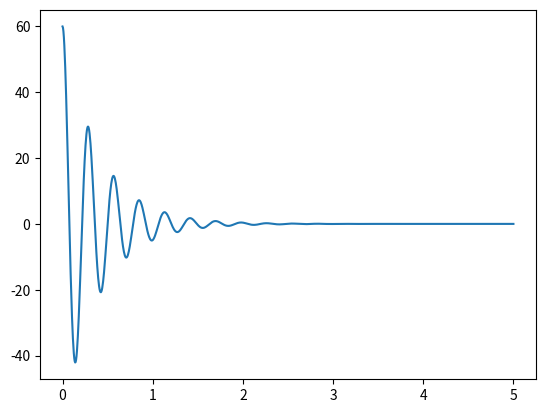

The matplotlib source for this figure:
import numpy as np
from scipy import integrate
import matplotlib.pyplot as plt

def mass_spring(mass, damp_coef, sp_const, i_disp):
    '''
    Damped spring mass response
    '''
    def dU_dx(U, x):
        grav = 9.81
        dU = U[1]
        d2U = (1/mass) * (mass*grav - (damp_coef*dU) - sp_const * U[0])
        return [dU, d2U]
    i_cond = [i_disp, 0]
    x_vals = np.linspace(0, 5, 1000)
    u_vals = integrate.odeint(dU_dx, i_cond, x_vals)
    y_vals = u_vals[:,0]
    plt.plot(x_vals, y_vals)
    plt.show()


mass_spring(4, 20, 2000, 60)
